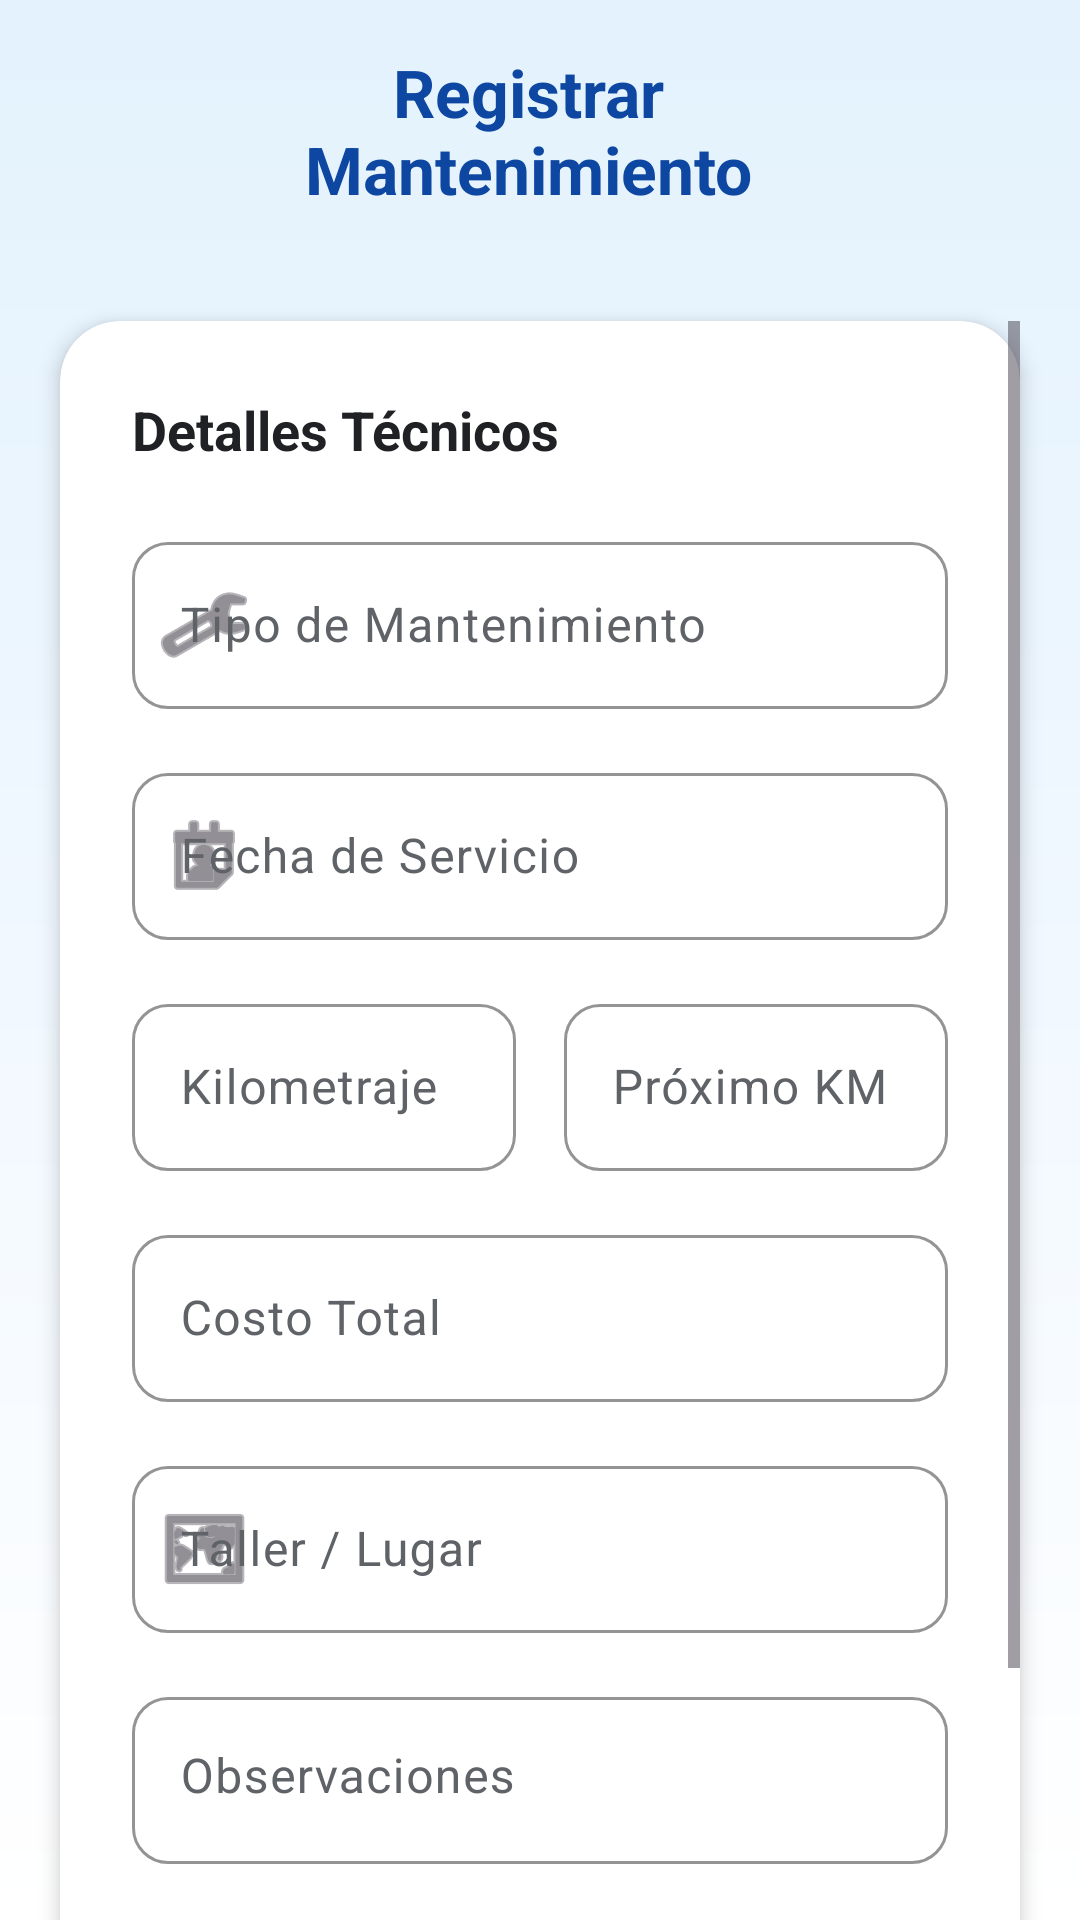

The Android layout XML behind this screen, and the referenced resources:
<!-- AndroidManifest.xml: application theme Theme.MiNave -->
<!-- res/layout/activity_registrar_mantenimiento.xml -->
<?xml version="1.0" encoding="utf-8"?>
<LinearLayout xmlns:android="http://schemas.android.com/apk/res/android"
    xmlns:app="http://schemas.android.com/apk/res-auto"
    android:layout_width="match_parent"
    android:layout_height="match_parent"
    android:orientation="vertical"
    android:background="@drawable/fondo_app">

    <LinearLayout
        android:layout_width="match_parent"
        android:layout_height="wrap_content"
        android:orientation="horizontal"
        android:gravity="center_vertical"
        android:paddingTop="16dp"
        android:paddingBottom="16dp"
        android:paddingStart="8dp"
        android:paddingEnd="16dp">

        <ImageButton
            android:id="@+id/btnVolver"
            android:layout_width="48dp"
            android:layout_height="48dp"
            android:background="?attr/selectableItemBackgroundBorderless"
            android:src="@drawable/back"
            app:tint="@color/azul_principal"
            android:contentDescription="Volver" />

        <TextView
            android:id="@+id/txtTituloMantenimiento"
            android:layout_width="match_parent"
            android:layout_height="wrap_content"
            android:text="Registrar Mantenimiento"
            android:textColor="@color/azul_principal"
            android:textSize="22sp"
            android:textStyle="bold"
            android:gravity="center"
            android:layout_marginEnd="48dp"/>
    </LinearLayout>

    <ScrollView
        android:layout_width="match_parent"
        android:layout_height="match_parent"
        android:clipToPadding="false"
        android:padding="20dp">

        <com.google.android.material.card.MaterialCardView
            android:layout_width="match_parent"
            android:layout_height="wrap_content"
            app:cardCornerRadius="20dp"
            app:cardElevation="4dp"
            app:strokeWidth="0dp"
            app:cardBackgroundColor="@color/white">

            <LinearLayout
                android:layout_width="match_parent"
                android:layout_height="wrap_content"
                android:orientation="vertical"
                android:padding="24dp">

                <TextView
                    android:layout_width="wrap_content"
                    android:layout_height="wrap_content"
                    android:text="Detalles Técnicos"
                    android:textSize="18sp"
                    android:textStyle="bold"
                    android:textColor="@color/negro_texto"
                    android:layout_marginBottom="20dp"/>

                <com.google.android.material.textfield.TextInputLayout
                    style="@style/diseñoInput"
                    android:layout_width="match_parent"
                    android:layout_height="wrap_content"
                    android:layout_marginBottom="16dp"
                    android:hint="Tipo de Mantenimiento"
                    app:startIconDrawable="@android:drawable/ic_menu_manage">

                    <com.google.android.material.textfield.TextInputEditText
                        android:id="@+id/campoTipo"
                        android:layout_width="match_parent"
                        android:layout_height="wrap_content"
                        android:textColor="@color/negro_texto"
                        android:inputType="textCapWords" />
                </com.google.android.material.textfield.TextInputLayout>

                <com.google.android.material.textfield.TextInputLayout
                    style="@style/diseñoInput"
                    android:layout_width="match_parent"
                    android:layout_height="wrap_content"
                    android:layout_marginBottom="16dp"
                    android:hint="Fecha de Servicio"
                    app:startIconDrawable="@android:drawable/ic_menu_my_calendar">

                    <com.google.android.material.textfield.TextInputEditText
                        android:id="@+id/campoFecha"
                        android:layout_width="match_parent"
                        android:layout_height="wrap_content"
                        android:textColor="@color/negro_texto"
                        android:focusable="false"
                        android:clickable="true"
                        android:inputType="none"/>
                </com.google.android.material.textfield.TextInputLayout>

                <LinearLayout
                    android:layout_width="match_parent"
                    android:layout_height="wrap_content"
                    android:orientation="horizontal"
                    android:baselineAligned="false"
                    android:layout_marginBottom="16dp">

                    <com.google.android.material.textfield.TextInputLayout
                        style="@style/diseñoInput"
                        android:layout_width="0dp"
                        android:layout_height="wrap_content"
                        android:layout_weight="1"
                        android:layout_marginEnd="8dp"
                        android:hint="Kilometraje">

                        <com.google.android.material.textfield.TextInputEditText
                            android:id="@+id/campoKilometraje"
                            android:layout_width="match_parent"
                            android:layout_height="wrap_content"
                            android:textColor="@color/negro_texto"
                            android:inputType="number"/>
                    </com.google.android.material.textfield.TextInputLayout>

                    <com.google.android.material.textfield.TextInputLayout
                        style="@style/diseñoInput"
                        android:layout_width="0dp"
                        android:layout_height="wrap_content"
                        android:layout_weight="1"
                        android:layout_marginStart="8dp"
                        android:hint="Próximo KM">

                        <com.google.android.material.textfield.TextInputEditText
                            android:id="@+id/campoProximoKm"
                            android:layout_width="match_parent"
                            android:layout_height="wrap_content"
                            android:textColor="@color/negro_texto"
                            android:inputType="number"/>
                    </com.google.android.material.textfield.TextInputLayout>
                </LinearLayout>

                <com.google.android.material.textfield.TextInputLayout
                    style="@style/diseñoInput"
                    android:layout_width="match_parent"
                    android:layout_height="wrap_content"
                    android:layout_marginBottom="16dp"
                    android:hint="Costo Total"
                    app:prefixText="S/ ">

                    <com.google.android.material.textfield.TextInputEditText
                        android:id="@+id/campoCosto"
                        android:layout_width="match_parent"
                        android:layout_height="wrap_content"
                        android:textColor="@color/negro_texto"
                        android:inputType="numberDecimal"/>
                </com.google.android.material.textfield.TextInputLayout>

                <com.google.android.material.textfield.TextInputLayout
                    style="@style/diseñoInput"
                    android:layout_width="match_parent"
                    android:layout_height="wrap_content"
                    android:layout_marginBottom="16dp"
                    android:hint="Taller / Lugar"
                    app:startIconDrawable="@android:drawable/ic_menu_mapmode">

                    <com.google.android.material.textfield.TextInputEditText
                        android:id="@+id/campoTaller"
                        android:layout_width="match_parent"
                        android:layout_height="wrap_content"
                        android:textColor="@color/negro_texto"
                        android:inputType="textCapWords"/>
                </com.google.android.material.textfield.TextInputLayout>

                <com.google.android.material.textfield.TextInputLayout
                    style="@style/diseñoInput"
                    android:layout_width="match_parent"
                    android:layout_height="wrap_content"
                    android:layout_marginBottom="24dp"
                    android:hint="Observaciones">

                    <com.google.android.material.textfield.TextInputEditText
                        android:id="@+id/campoObservaciones"
                        android:layout_width="match_parent"
                        android:layout_height="wrap_content"
                        android:textColor="@color/negro_texto"
                        android:inputType="textCapSentences"
                        android:gravity="top"
                        android:lines="3"/>
                </com.google.android.material.textfield.TextInputLayout>

                <Button
                    android:id="@+id/btnGuardarMantenimiento"
                    style="@style/diseñoBoton"
                    android:layout_width="match_parent"
                    android:layout_height="wrap_content"
                    android:text="Guardar Registro"
                    android:textAllCaps="false"
                    android:letterSpacing="0.05"
                    android:elevation="4dp"/>

            </LinearLayout>
        </com.google.android.material.card.MaterialCardView>
    </ScrollView>
</LinearLayout>
<!-- resources referenced by this layout -->
<resources>
  <color name="azul_principal">#0D47A1</color>
  <color name="negro_texto">#202124</color>
  <color name="white">#FFFFFFFF</color>
  <!-- drawable fondo_app (drawable) -->
  <?xml version="1.0" encoding="utf-8"?>
  <shape xmlns:android="http://schemas.android.com/apk/res/android"
      android:shape="rectangle">
  
      <gradient
          android:startColor="#E3F2FD"
          android:centerColor="#F1F8FF"
          android:endColor="#FFFFFF"
          android:angle="270"/>
  
  </shape>
  <style name="Theme.MiNave" parent="Base.Theme.MiNave" />
  <style name="Base.Theme.MiNave" parent="Theme.Material3.DayNight.NoActionBar">
          
          
      </style>
</resources>
